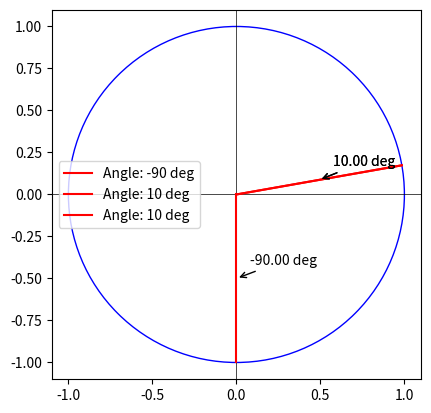
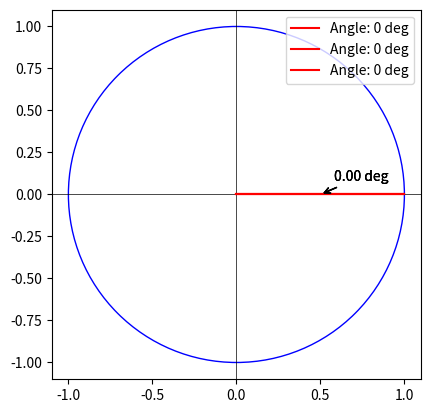
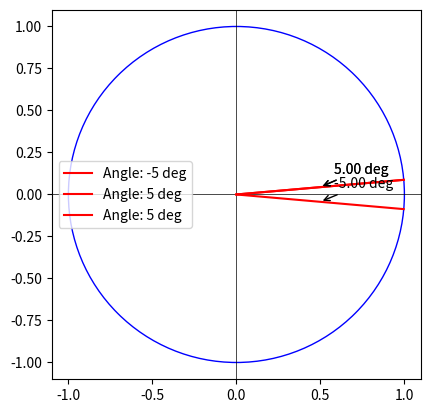

The script that saved these images, in order:
import matplotlib.pyplot as plt
import numpy as np
from matplotlib.patches import Arc
from typing import List

DEG_TO_RAD = np.pi/180
RAD_TO_DEG = 180/np.pi

class Angle:

    def __init__(self, value=0, unit:str='rad'):
        assert unit in ['deg','rad'], "invalid unit"
        self.value = value
        self.unit = unit

    def __repr__(self):
        return f"{self.__class__.__name__}({self.value} {self.unit})"

    def copy(self):
        return Angle(self.value, self.unit)

    def item(self) -> float:
        return self.value

    def in_deg(self) -> float: 
        if self.unit == 'deg':
            return self.value
        else:
            return self.value * RAD_TO_DEG

    def in_rad(self) -> float:
        if self.unit == 'rad':
            return self.value
        else:
            return self.value * DEG_TO_RAD

    def in_unit(self, unit:str) -> float:
        assert unit in ['deg', 'rad'], 'Invalid unit'
        if unit == 'deg':
            return self.in_deg()
        if unit == 'rad':
            return self.in_rad()

    def convert_to_deg(self)-> None:
        if self.unit == 'deg':
            return
        self.value = self.value * RAD_TO_DEG
        self.unit = 'deg'
        
    def convert_to_rad(self)->None:
        if self.unit == 'rad':
            return
        self.value = self.value * DEG_TO_RAD
        self.unit = 'rad'

    def convert_to(self, unit:str) -> None:
        assert unit in ['deg', 'rad'], 'Invalid unit'
        if unit == 'deg':
            self.convert_to_deg()
        if unit == 'rad':
            self.convert_to_rad()

    def assign(self, other:'Angle') -> None:
        # self gets the value from angle, but keeping its own unit
        self.value = other.in_unit(self.unit)

    def standardize(self) -> None:
        # Restrict angle between -180deg and 180deg or -pi, pi
        degrees = self.in_deg()
        degrees = degrees % 360
        if degrees > 180:
            degrees -= 360
        self.assign(Angle(degrees, 'deg'))

    def __add__(self, other:'Angle'):
        if isinstance(other, Angle):
            new = self.copy()
            new.value += other.in_unit(new.unit)
            return new
        else:
            raise TypeError(f"Unsupported operand type(s) for +: 'Angle' and '{type(other).__name__}'")

    def add_in_place(self, other:'Angle'):
        self.value += other.view(self.unit)

    def __sub__(self, other:'Angle') -> 'Angle':
        if isinstance(other, Angle):
            original_unit = self.unit
            diff = Angle(self.in_deg() - other.in_deg(), 'deg')
            diff.convert_to(original_unit)
            return diff
        else:
            raise TypeError(f"Unsupported operand type(s) for -: 'Vector' and '{type(other).__name__}'")

    def sub_in_place(self, other:'Angle'):
        self.value -= other.view(self.unit)

    def distance(self:'Angle', angle2:'Angle') -> 'Angle':
        dist = self - angle2
        dist.standardize()
        dist.value = abs(dist.value)
        return dist

    def visualize(self):

        original_unit = self.unit
        self.convert_to_rad()  # ensure angle is in radians
        
        fig, ax = plt.subplots()

        # Define the circle
        radius = 1
        circle = plt.Circle((0, 0), radius, edgecolor='b', facecolor='none', linewidth=2)
        ax.add_patch(circle)

        # Calculate x, y coordinates for the angle
        x = radius * np.cos(self.value)
        y = radius * np.sin(self.value)

        # Draw the angle arc
        arc = Arc((0, 0), 2 * radius, 2 * radius, angle=0, theta1=0, theta2=np.degrees(self.value), color='r', linewidth=2)
        ax.add_patch(arc)

        # Draw radius lines
        plt.plot([0, radius], [0, 0], color='black', linewidth=2)  # from origin to circle edge on x-axis
        plt.plot([0, x], [0, y], color='black', linewidth=2)  # from origin to (x, y)

        # Improve annotation placement
        label_x = 1.1 * x
        label_y = 1.1 * y
        ax.annotate(f'{np.degrees(self.value):.1f}°', xy=(label_x, label_y), textcoords='offset points',
                    xytext=(10, 10), ha='center', arrowprops=dict(facecolor='black', shrink=0.05))

        # Maintain the circle and enhance plot aspect
        ax.set_aspect('equal')
        plt.xlim(-radius-1, radius+1)
        plt.ylim(-radius-1, radius+1)
        plt.title("Visual Representation")  # Optional: add a title
        plt.show()
        
        if original_unit == 'deg':
            self.convert_to_deg()

    def clip_around(self, center_angle:'Angle', size:'Angle'):
        # if the angle is in the cone, don't change it
        if self.distance(center_angle).in_deg() < size.in_deg():
            return
        # assign the angle to the closest of the two bounds
        upper_bound = center_angle + size
        lower_bound = center_angle - size
        if self.distance(upper_bound).in_deg() < self.distance(lower_bound).in_deg():
            self.assign(upper_bound)
        else:
            self.assign(lower_bound)

    def convert_to_closest_representation(self, other:'Angle') -> None:
        # finds the representation of 'self' which is max 180 deg away from 'other'
        self_copy = self.copy()
        while (self_copy - other).in_deg() > 180:
            self_copy -= Angle(360, 'deg')
        while(self_copy - other).in_deg() < -180:
            print(1, self_copy)
            self_copy += Angle(360, 'deg')
            print(2, self_copy)
        self.assign(self_copy)

class AngleVector:

    def __init__(self, values=[], unit='deg') -> None:
        assert unit in ['deg', 'rad'], 'Invalid unit'
        self.angles : List[Angle] = []
        for value in values:
            self.angles.append(Angle(value, unit))
    
    def unit(self):
        return self.angles[0].unit

    def __repr__(self):
        return f"{self.__class__.__name__}({self.in_unit(self.unit())} {self.unit()})"

    def in_unit(self, unit) -> List:
        assert unit in ['deg', 'rad'], 'Invalid unit'
        values = []
        for angle in self.angles:
            values.append(angle.in_unit(unit))
        return values
    
    def convert_to(self, unit):
        assert unit in ['deg', 'rad'], 'Invalid unit'
        for angle in self.angles:
            angle.convert_to(unit)
    
    def add_in_place(self, other:'AngleVector'):
        assert len(self.angles) == len(other.angles)
        for _, idx in enumerate(self.angles):
            self.angles[idx].add_in_place(other.angles[idx])
    
    def __add__(self, other:'AngleVector') ->'AngleVector':
        if isinstance(other, AngleVector):
            new = self.copy()
            new.add_in_place(other)
            return new
        else:
            raise TypeError(f"Unsupported operand type(s) for +: 'Angle' and '{type(other).__name__}'")

    def sub_in_place(self, other:'AngleVector'):
        assert len(self.angles) == len(other.angles)
        for _, idx in enumerate(self.angles):
            self.angles[idx].sub_in_place(other.angles[idx])

    def __sub__(self, other:'AngleVector') ->'AngleVector':
        if isinstance(other, AngleVector):
            new = self.copy()
            new.sub_in_place(other)
            return new
        else:
            raise TypeError(f"Unsupported operand type(s) for +: 'Angle' and '{type(other).__name__}'")
        
    def clip_around(self, other:'AngleVector', size:Angle):
        assert len(self.angles) == len(other.angles)
        for idx, _ in enumerate(self.angles):
            self.angles[idx].clip_around(other.angles[idx], size)

    def copy():
        return AngleVector()

    def visualize(self):
        figure = AngleFigure()
        for angle in self.angles:
            figure.plot(angle)
        figure.show()

class AngleFigure:

    def __init__(self):
        """ Initialize the plot with a circle representing the unit circle. """
        self.fig, self.ax = plt.subplots()  # Create a figure and an axis
        self.circle = plt.Circle((0, 0), 1, edgecolor='b', facecolor='none')  # Create a circle
        self.ax.add_artist(self.circle)  # Add the circle to the axes

        # Set limits and aspect
        self.ax.set_xlim(-1.1, 1.1)
        self.ax.set_ylim(-1.1, 1.1)
        self.ax.set_aspect('equal')  # Equal aspect ratio ensures that circle is not oval
        self.ax.axhline(0, color='black', linewidth=0.5)
        self.ax.axvline(0, color='black', linewidth=0.5)

    def plot(self, angle:Angle, color='r'):
        
        angle_rad = angle.in_rad()
        angle_deg = angle.in_deg()

        """ Plot an angle on the unit circle without displaying the plot. """
        # Determine the coordinates for the end point of the angle line
        x = np.cos(angle_rad)
        y = np.sin(angle_rad)

        # Plot the line from the center to the point on the circle
        self.ax.plot([0, x], [0, y], label=f'Angle: {angle_deg} deg', color=color)  # Line representing the angle

        # Optional: annotate the angle
        self.ax.annotate(f'{angle_deg:.2f} deg', xy=(x/2, y/2), xytext=(10, 10),
                         textcoords='offset points', arrowprops=dict(arrowstyle='->'))

    def show(self):
        """ Display the plot with all plotted angles. """
        plt.legend()
        plt.show()


if __name__ == '__main__':

    vector1 = AngleVector([-90, 10, 10], 'deg')
    vector2 = AngleVector([0, 0, 0], 'deg')
    print(vector1)
    vector1.visualize()
    vector2.visualize()
    vector1.clip_around(vector2, Angle(5, 'deg'))
    vector1.visualize()
